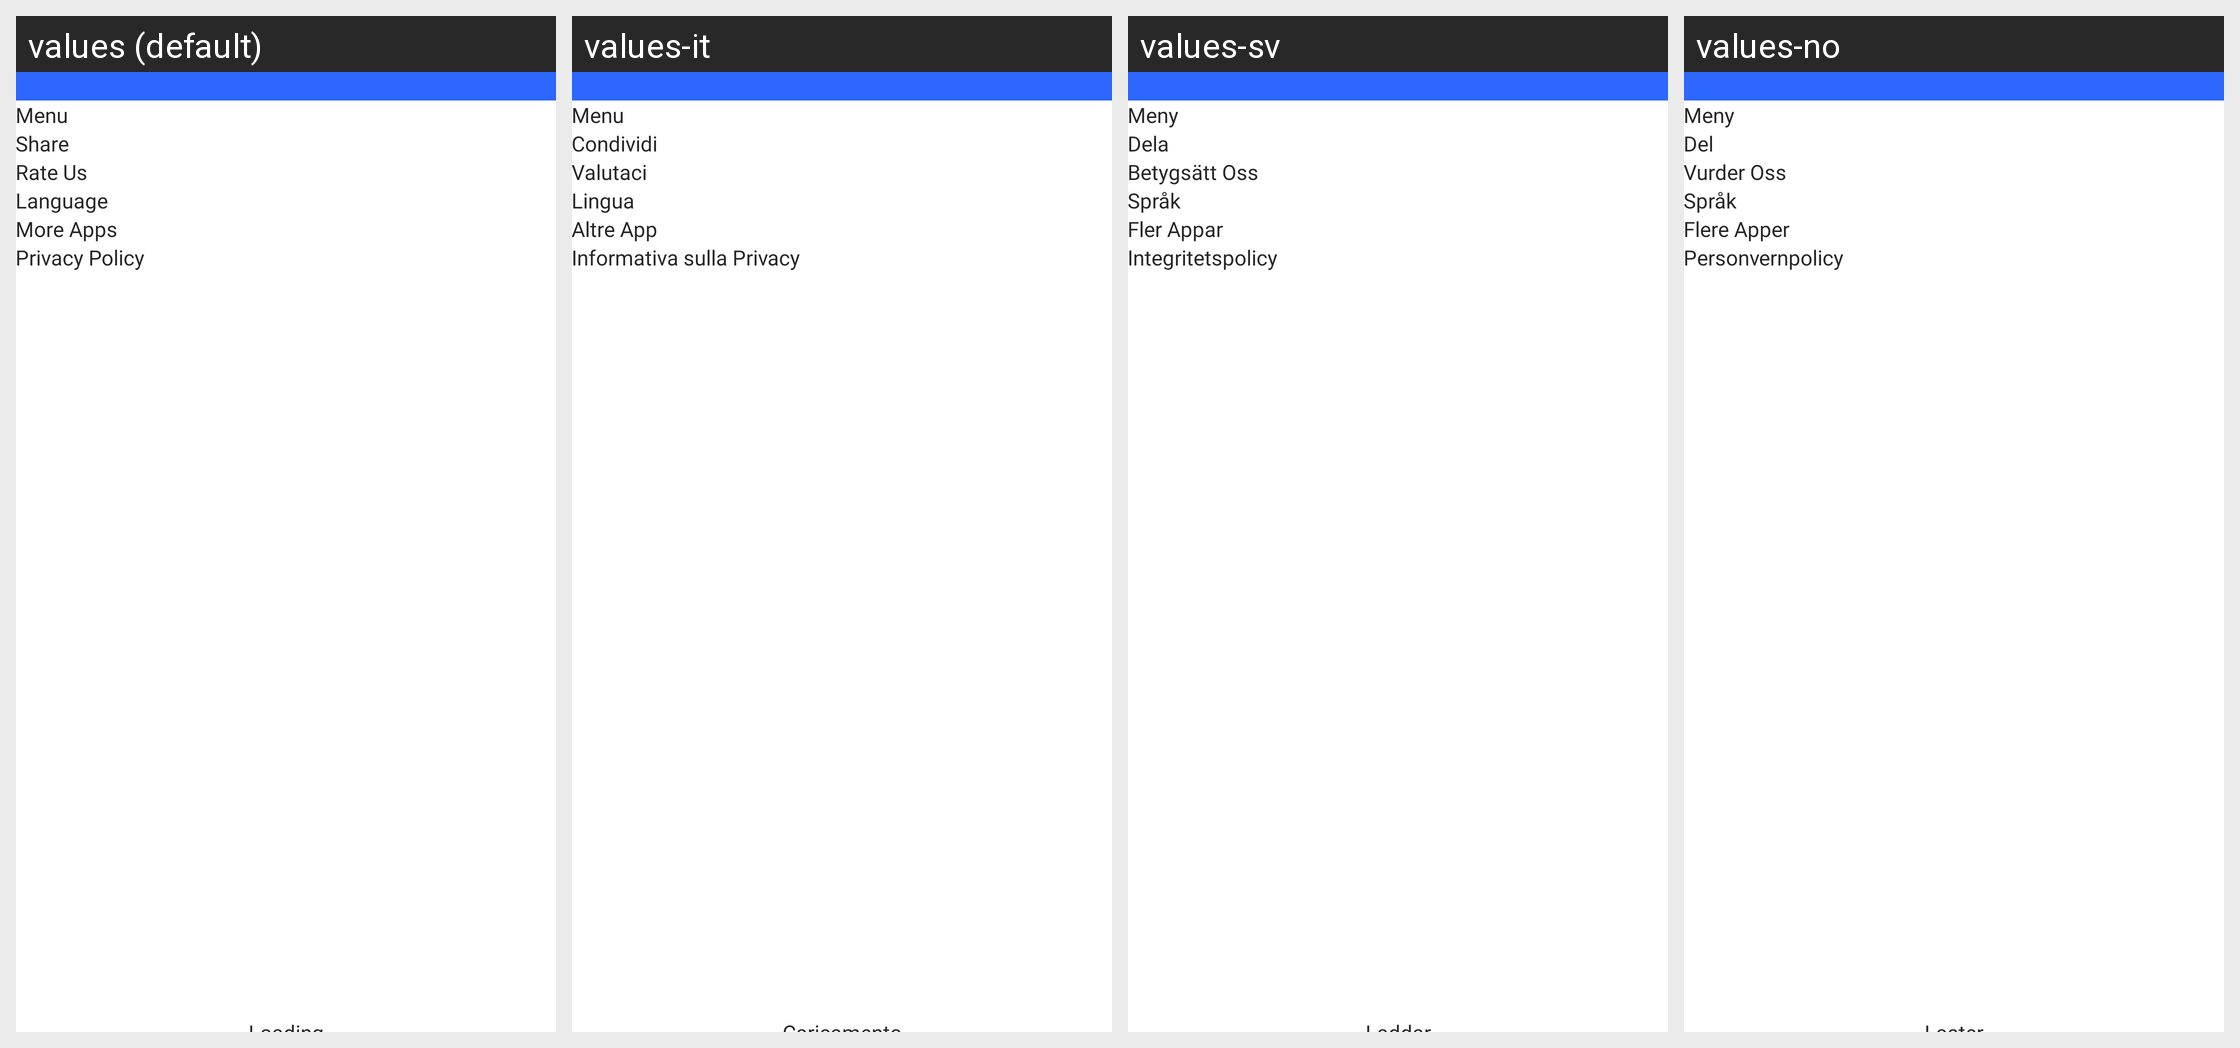

Here is an Android app screen in its default locale and in the app's own translations. Write out the translated-string differences for the strings that appear on this screen.
Android screen res/layout/activity_side_menu.xml rendered under 4 locales, left to right: values (default), values-it, values-sv, values-no. Device: Nexus 5 (rendered at 1080×1920; each locale shown at half size, 540×960, under a caption strip naming it); theme LightTheme.
Other locales in the repository, not shown: values-af, values-ar, values-bn, values-da, values-de, values-es, values-fr, values-hi, values-ja, values-ko, values-ms, values-nl, values-pt, values-ru, values-ta, values-tr, values-uk, values-ur, values-zh.
Strings drawn on this screen, with the default value and each locale's value (text and hints the layout hard-codes, and strings that could not be matched under every locale, appear in the picture but are not listed):

menu
  values: Menu
  values-it: Menu
  values-sv: Meny
  values-no: Meny

share
  values: Share
  values-it: Condividi
  values-sv: Dela
  values-no: Del

rate_us
  values: Rate Us
  values-it: Valutaci
  values-sv: Betygsätt Oss
  values-no: Vurder Oss

language
  values: Language
  values-it: Lingua
  values-sv: Språk
  values-no: Språk

more_apps
  values: More Apps
  values-it: Altre App
  values-sv: Fler Appar
  values-no: Flere Apper

privacy_policy
  values: Privacy Policy
  values-it: Informativa sulla Privacy
  values-sv: Integritetspolicy
  values-no: Personvernpolicy
